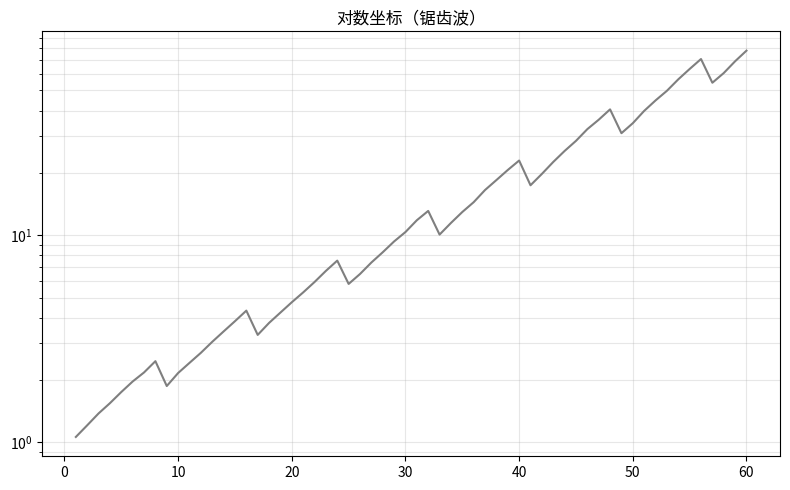

Reproduce this figure in Python.
"""对数坐标（锯齿波）
数据可视化示例（matplotlib）。指数增长对数轴。
运行后在当前目录生成 'viz_log-scale_d9'_preview.png。
"""
import matplotlib
matplotlib.use("Agg")
import matplotlib.pyplot as plt
import numpy as np

rng = np.random.default_rng(15)
fig, ax = plt.subplots(figsize=(8, 5))
x = np.arange(1, 61)
y = np.exp(0.07 * x) * (1 + np.array(np.tile(np.linspace(0, 8, 8), 8)[:60] + rng.normal(0, 0.15, 60)) / 20)
ax.semilogy(x, y, color='tab:gray')
ax.grid(alpha=0.3, which='both')
ax.set_title("对数坐标（锯齿波）")
plt.tight_layout()
plt.savefig("'viz_log-scale_d9'_preview.png", dpi=110)
print("已生成 'viz_log-scale_d9'_preview.png")
